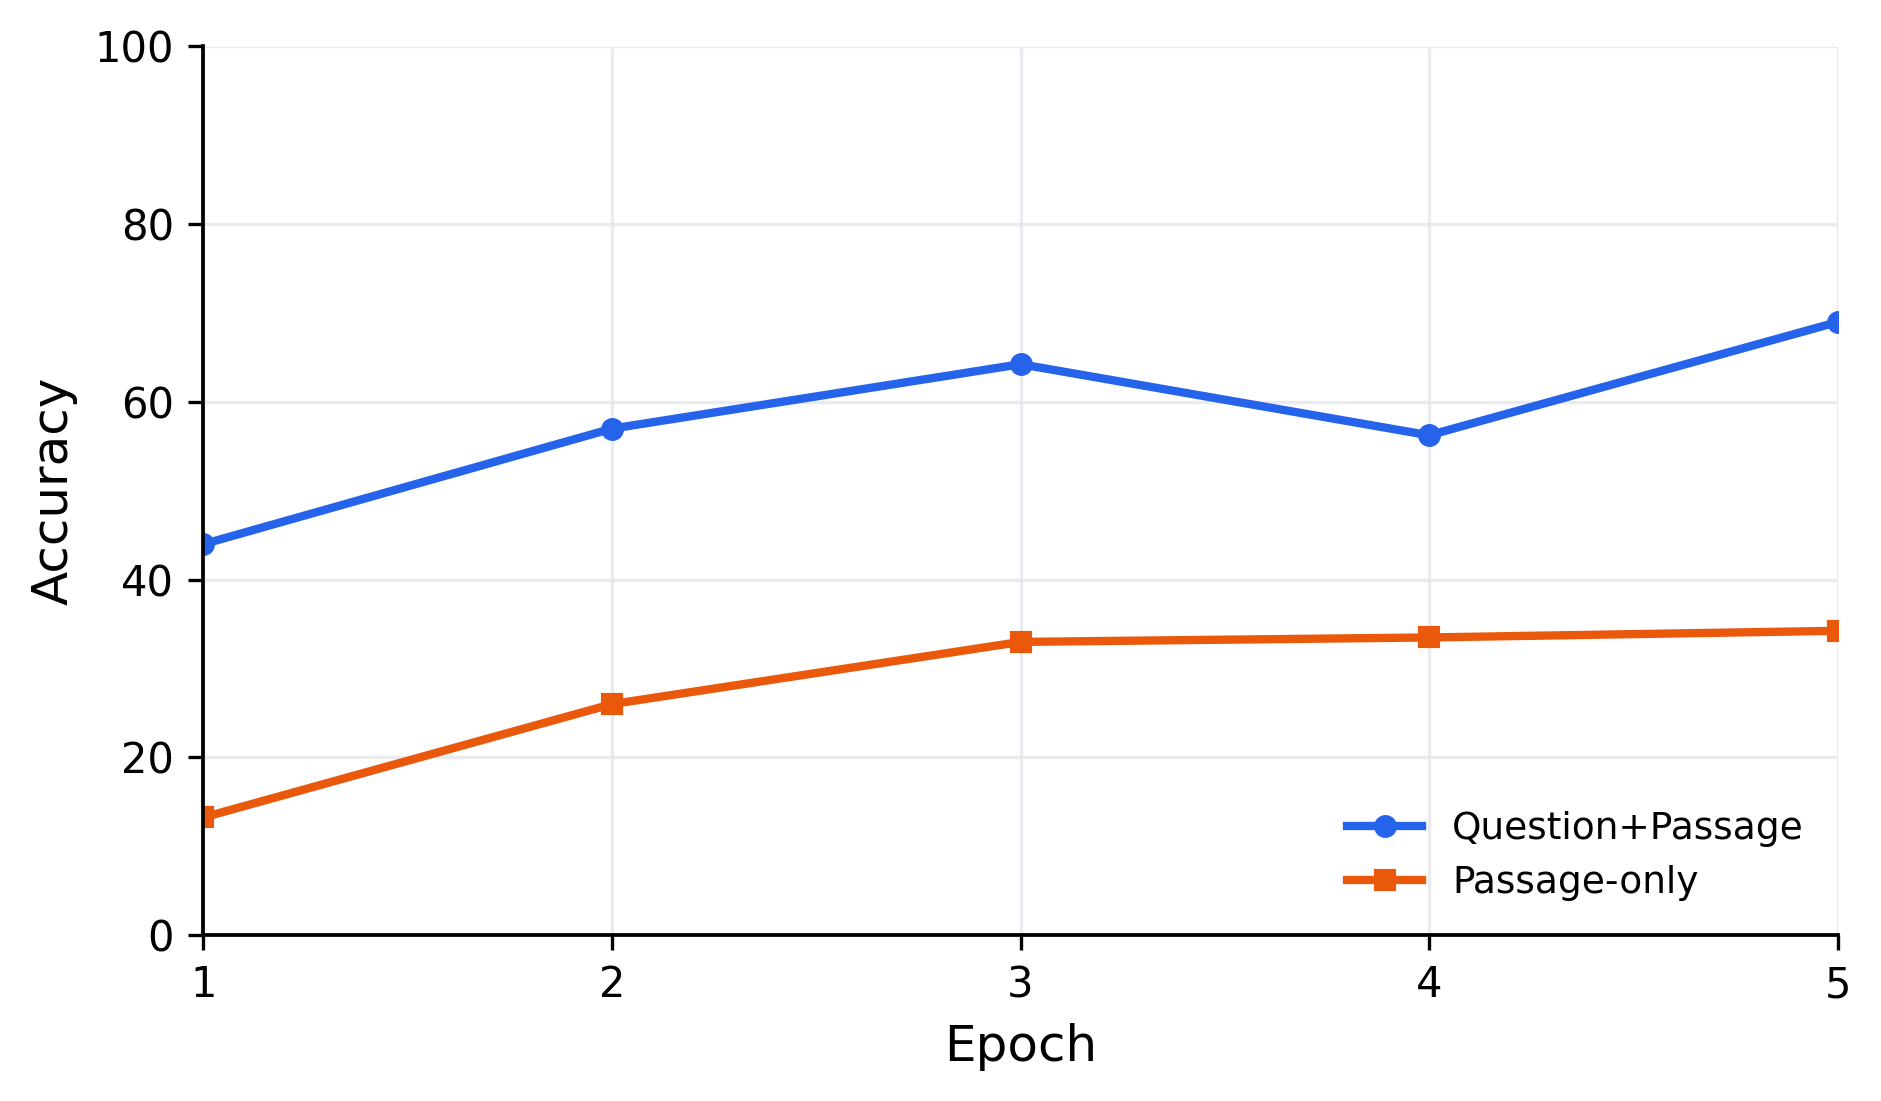

The data file committed next to this chart (first rows):
epoch, question_passage_accuracy, passage_only_accuracy
1, 44.0, 13.25
2, 57, 26.0
3, 64.25, 33.0
4, 56.25, 33.5
5, 69.0, 34.25
